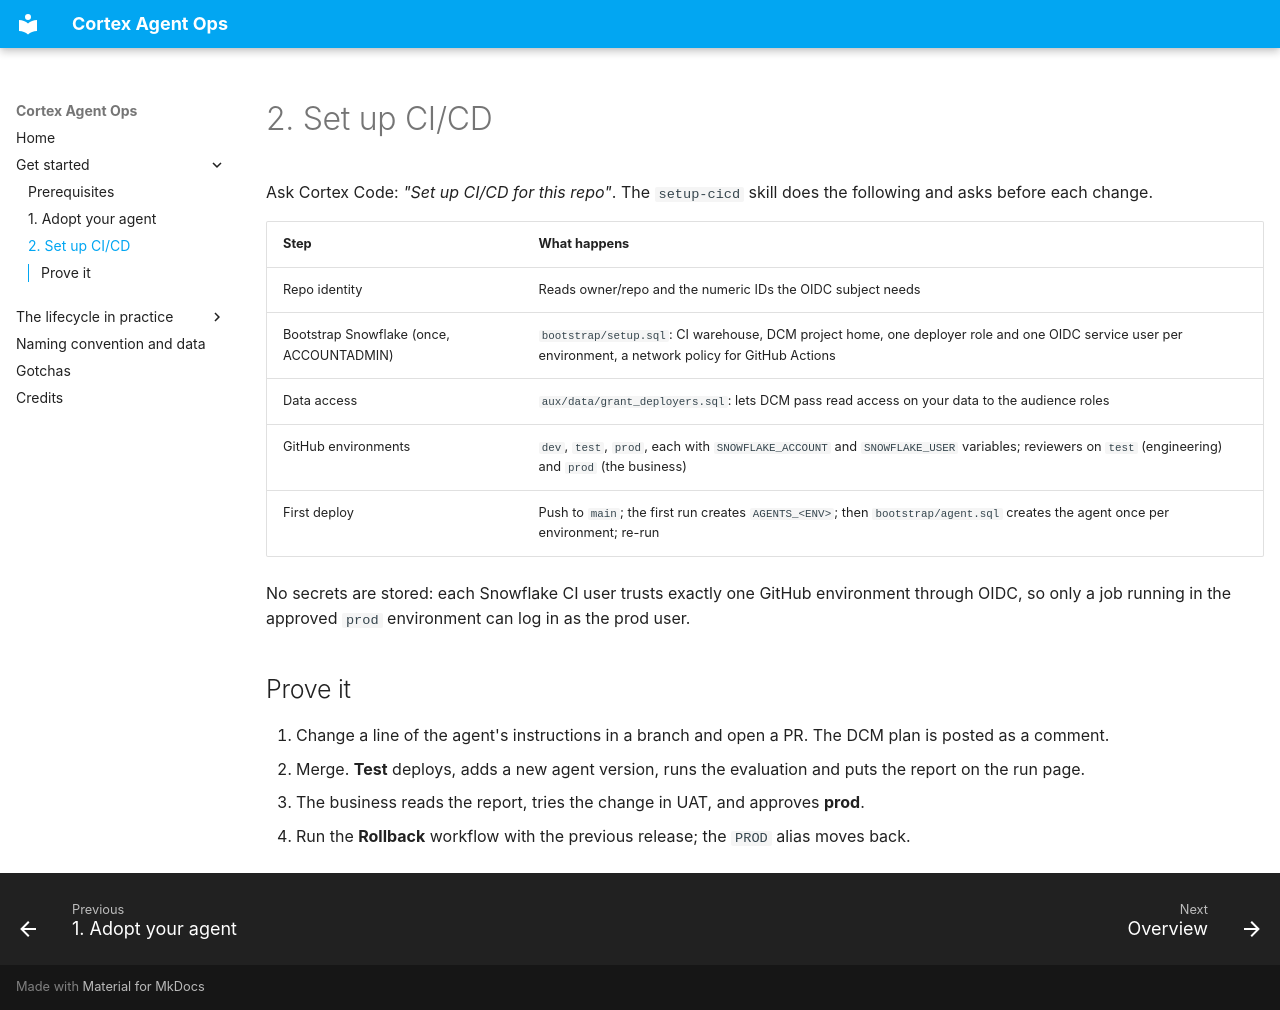

repository: sfc-gh-makukreja/spn-cortex-agent-ops · page: setup/index.html · generator: mkdocs

# 2. Set up CI/CD

Ask Cortex Code: *"Set up CI/CD for this repo"*. The `setup-cicd` skill does the
following and asks before each change.

| Step | What happens |
|---|---|
| Repo identity | Reads owner/repo and the numeric IDs the OIDC subject needs |
| Bootstrap Snowflake (once, ACCOUNTADMIN) | `bootstrap/setup.sql`: CI warehouse, DCM project home, one deployer role and one OIDC service user per environment, a network policy for GitHub Actions |
| Data access | `aux/data/grant_deployers.sql`: lets DCM pass read access on your data to the audience roles |
| GitHub environments | `dev`, `test`, `prod`, each with `SNOWFLAKE_ACCOUNT` and `SNOWFLAKE_USER` variables; reviewers on `test` (engineering) and `prod` (the business) |
| First deploy | Push to `main`; the first run creates `AGENTS_<ENV>`; then `bootstrap/agent.sql` creates the agent once per environment; re-run |

No secrets are stored: each Snowflake CI user trusts exactly one GitHub environment
through OIDC, so only a job running in the approved `prod` environment can log in as
the prod user.

## Prove it

1. Change a line of the agent's instructions in a branch and open a PR. The DCM plan
   is posted as a comment.
2. Merge. **Test** deploys, adds a new agent version, runs the evaluation and puts the
   report on the run page.
3. The business reads the report, tries the change in UAT, and approves **prod**.
4. Run the **Rollback** workflow with the previous release; the `PROD` alias moves back.
